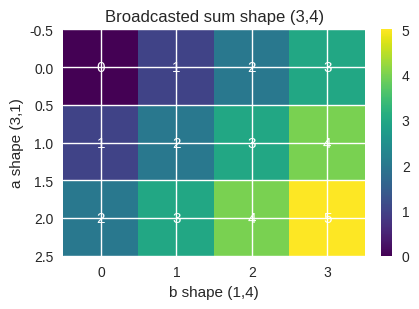

Python code for this plot:
"""
Deep Learning with PyTorch
(c) Dr. Yves J. Hilpisch
AI-Powered by GPT-5.

Chapter 5 — Broadcasting heatmap illustration (SVG).

Output: figures/ch05_broadcasting_heatmap.svg
"""
from __future__ import annotations

from pathlib import Path
import numpy as np
import matplotlib
matplotlib.use('Agg')
import matplotlib.pyplot as plt
plt.style.use('seaborn-v0_8')


def main() -> None:
    out = Path("figures/ch05_broadcasting_heatmap.svg")
    out.parent.mkdir(parents=True, exist_ok=True)

    a = np.arange(3).reshape(3, 1)
    b = np.arange(4).reshape(1, 4)
    c = a + b

    fig, ax = plt.subplots(figsize=(4.8, 3.2))
    im = ax.imshow(c, cmap='viridis')
    for i in range(c.shape[0]):
        for j in range(c.shape[1]):
            ax.text(j, i, str(c[i, j]), ha='center', va='center', color='white', fontsize=11)
    ax.set_xlabel('b shape (1,4)')
    ax.set_ylabel('a shape (3,1)')
    ax.set_title('Broadcasted sum shape (3,4)')
    fig.colorbar(im, ax=ax, fraction=0.046, pad=0.04)
    fig.tight_layout(); fig.savefig(out, format='svg')
    print(f"Wrote {out}")


if __name__ == '__main__':
    main()
